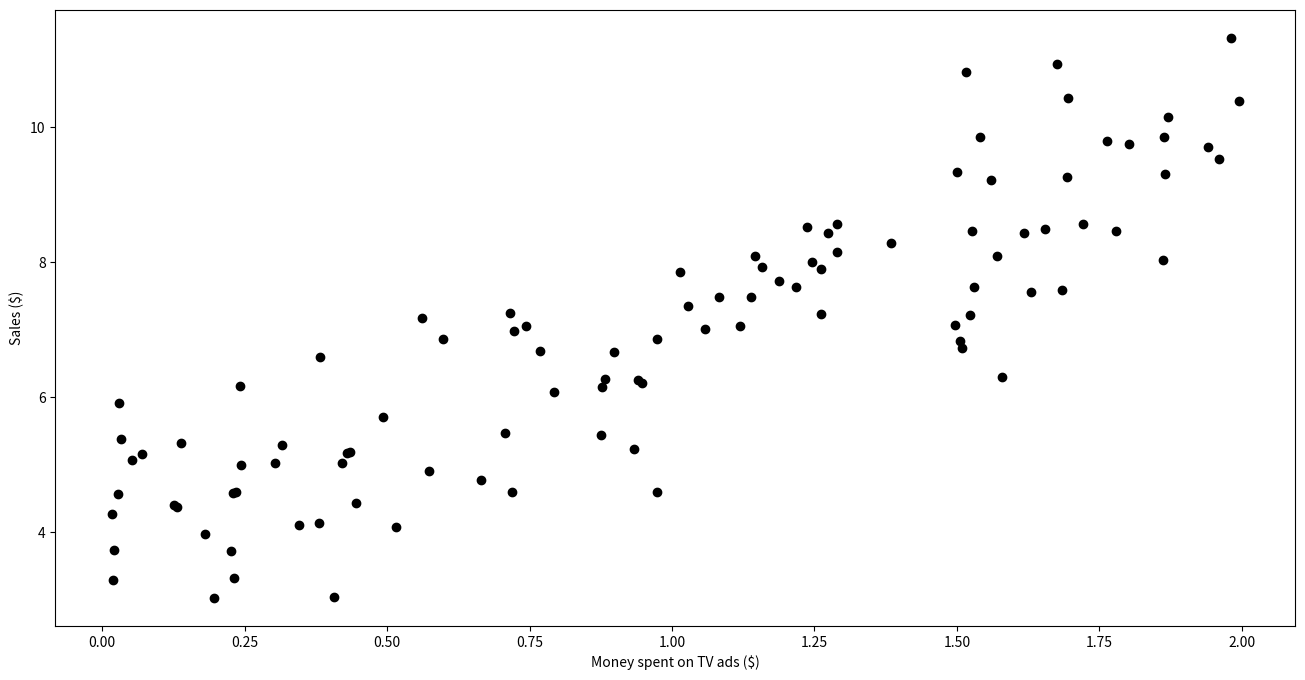
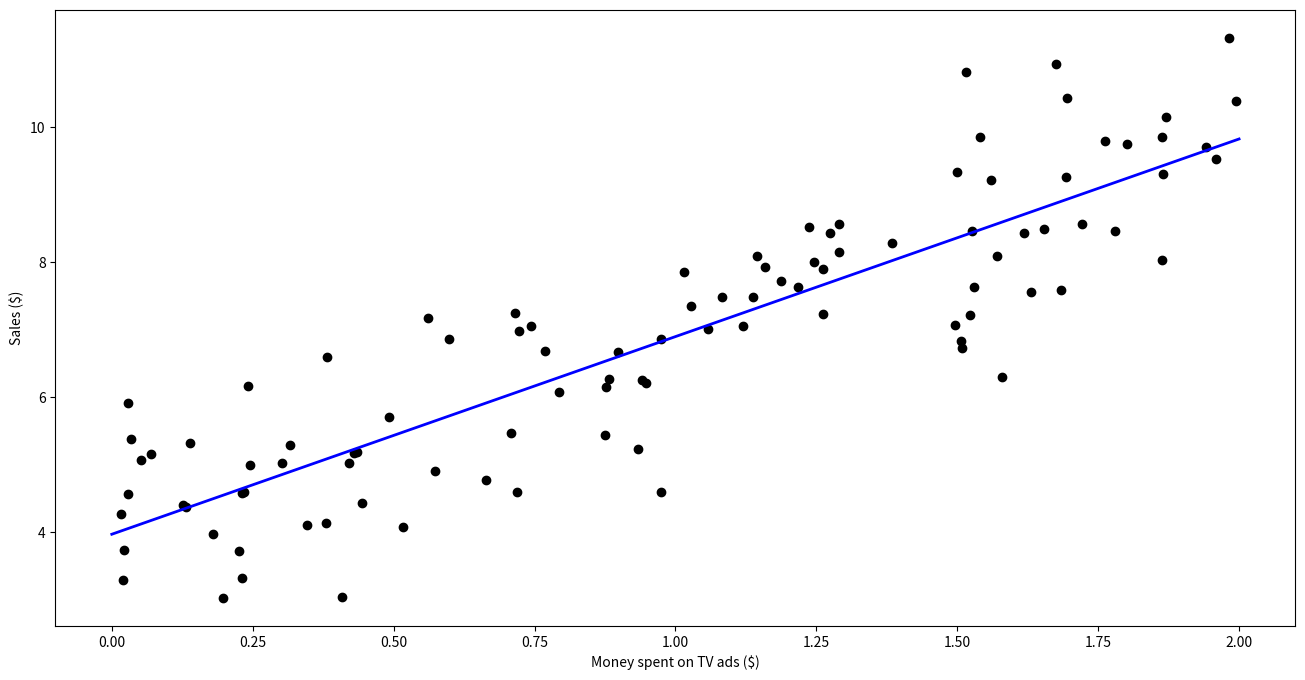

The script that saved these images, in order:
import numpy as np
import matplotlib.pyplot as plt


X = 2 * np.random.rand(100, 1)
y = 4 + 3 * X + np.random.randn(100, 1)


plt.figure(figsize=(16, 8))
plt.scatter(
    X,
    y,
    c='black'
)
plt.xlabel("Money spent on TV ads ($)")
plt.ylabel("Sales ($)")
plt.show()


X_b = np.c_[np.ones((100, 1)), X] # add x0 = 1 to each instance

# calculating theta
theta_best = np.linalg.inv(X_b.T.dot(X_b)).dot(X_b.T).dot(y)

# making prediction
X_new = np.array([[0], [2]])
X_new_b = np.c_[np.ones((2, 1)), X_new] # add x0 = 1 to each instance
y_predict = X_new_b.dot(theta_best)



plt.figure(figsize=(16, 8))
plt.scatter(
    X,
    y,
    c='black'
)
plt.plot(
    X_new,
    y_predict,
    c='blue',
    linewidth=2
)

plt.xlabel("Money spent on TV ads ($)")
plt.ylabel("Sales ($)")
plt.show()



#calculating MSE i.e cost function or error function
y_new = np.array([[0], [2]])
y_new[0][0] = 4 + 3 * X_new[0][0]
y_new[1][0] = 4 + 3 * X_new[1][0]

MSE = 0
for i in range(2):
    MSE += ((y_predict[i][0] - y_new[i][0])**2)
MSE = MSE / 2